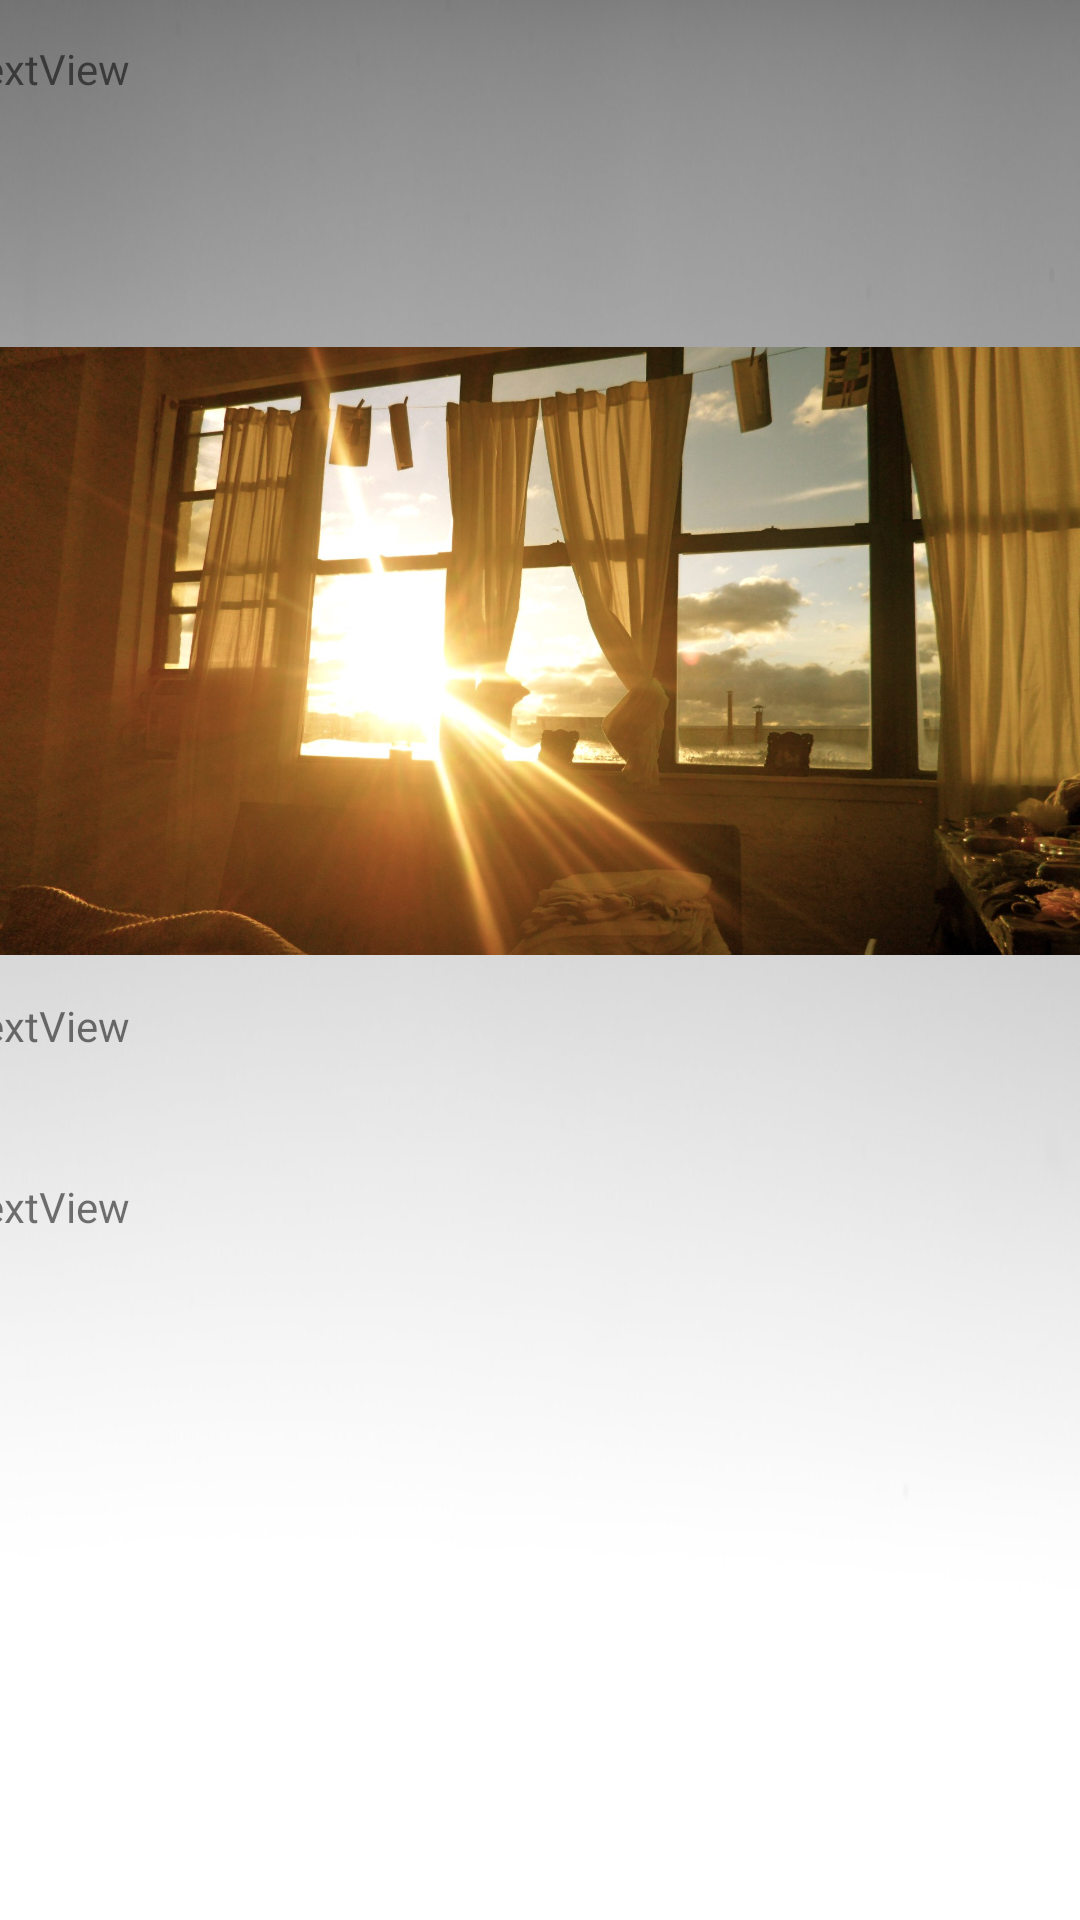

Android layout source for this screen:
<!-- AndroidManifest.xml: application theme Theme.Shcoolboy -->
<!-- res/layout/activity_start.xml -->
<?xml version="1.0" encoding="utf-8"?>
<androidx.constraintlayout.widget.ConstraintLayout xmlns:android="http://schemas.android.com/apk/res/android"
    xmlns:app="http://schemas.android.com/apk/res-auto"
    xmlns:tools="http://schemas.android.com/tools"
    android:layout_width="match_parent"
    android:layout_height="match_parent"
    android:background="@drawable/background"
    tools:context=".StartActivity">

    <TextView
        android:id="@+id/textView2"
        android:layout_width="390dp"
        android:layout_height="100dp"
        android:text="TextView"
        app:layout_constraintBottom_toBottomOf="parent"
        app:layout_constraintEnd_toEndOf="parent"
        app:layout_constraintHorizontal_bias="0.476"
        app:layout_constraintStart_toStartOf="parent"
        app:layout_constraintTop_toTopOf="parent"
        app:layout_constraintVertical_bias="0.727" />

    <TextView
        android:id="@+id/textView5"
        android:layout_width="390dp"
        android:layout_height="60dp"
        android:text="TextView"
        app:layout_constraintBottom_toBottomOf="parent"
        app:layout_constraintEnd_toEndOf="parent"
        app:layout_constraintHorizontal_bias="0.476"
        app:layout_constraintStart_toStartOf="parent"
        app:layout_constraintTop_toTopOf="parent"
        app:layout_constraintVertical_bias="0.023" />

    <TextView
        android:id="@+id/textView6"
        android:layout_width="390dp"
        android:layout_height="40dp"
        android:text="TextView"
        app:layout_constraintBottom_toBottomOf="parent"
        app:layout_constraintEnd_toEndOf="parent"
        app:layout_constraintHorizontal_bias="0.476"
        app:layout_constraintStart_toStartOf="parent"
        app:layout_constraintTop_toTopOf="parent"
        app:layout_constraintVertical_bias="0.554" />

    <LinearLayout
        android:id="@+id/layout"
        android:layout_width="409dp"
        android:layout_height="153dp"
        android:orientation="vertical"
        app:layout_constraintBottom_toBottomOf="parent"
        app:layout_constraintEnd_toEndOf="parent"
        app:layout_constraintHorizontal_bias="1.0"
        app:layout_constraintStart_toStartOf="parent"
        app:layout_constraintTop_toTopOf="parent"
        app:layout_constraintVertical_bias="1.0"></LinearLayout>

    <ImageView
        android:id="@+id/imageView"
        android:layout_width="wrap_content"
        android:layout_height="260dp"
        app:layout_constraintBottom_toBottomOf="parent"
        app:layout_constraintEnd_toEndOf="parent"
        app:layout_constraintHorizontal_bias="0.0"
        app:layout_constraintStart_toStartOf="parent"
        app:layout_constraintTop_toTopOf="parent"
        app:layout_constraintVertical_bias="0.229"
        app:srcCompat="@drawable/morning" />

</androidx.constraintlayout.widget.ConstraintLayout>
<!-- resources referenced by this layout -->
<resources>
  <!-- drawable background: jpg bitmap (drawable, 113722 bytes) -->
  <!-- drawable morning: jpg bitmap (drawable-v24, 247639 bytes) -->
  <style name="Theme.Shcoolboy" parent="Theme.MaterialComponents.DayNight.NoActionBar">
          
          <item name="colorPrimary">@color/purple_500</item>
          <item name="colorPrimaryVariant">@color/purple_700</item>
          <item name="colorOnPrimary">@color/white</item>
          
          <item name="colorSecondary">@color/teal_200</item>
          <item name="colorSecondaryVariant">@color/teal_700</item>
          <item name="colorOnSecondary">@color/black</item>
          
          <item name="android:statusBarColor" tools:targetApi="l">?attr/colorPrimaryVariant</item>
          
      </style>
  <!-- not gathered from this repository: default colours our renderer supplied (Android Studio template values) -->
  <color name="purple_500">#FF6200EE</color>
  <color name="purple_700">#FF3700B3</color>
  <color name="teal_200">#FF03DAC5</color>
  <color name="teal_700">#FF018786</color>
  <color name="black">#FF000000</color>
  <color name="white">#FFFFFFFF</color>
</resources>
